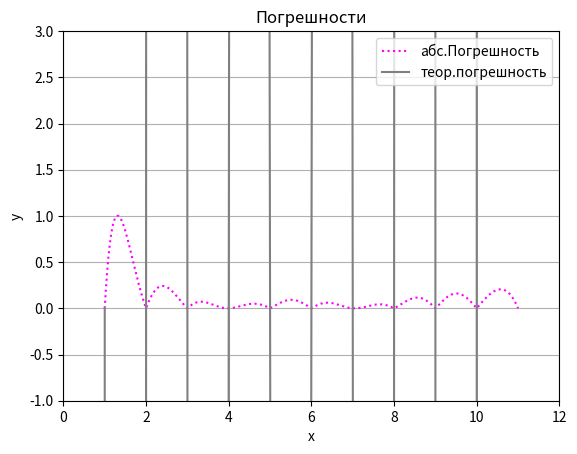
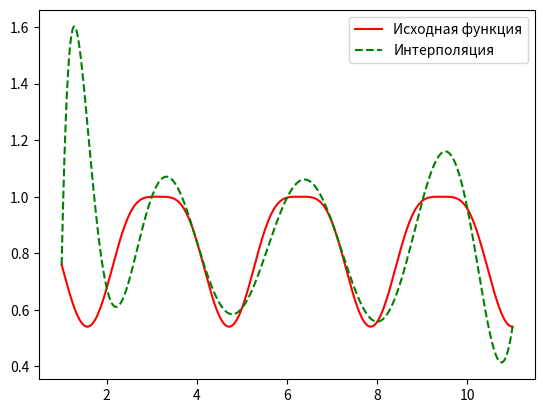

Write the Python code that produced these figures, in order.
import numpy as numpy  # Для массивов и мат функций
import matplotlib.pyplot as plt  # Для отрисовки графиков
import sympy as sympy
import math

window, figura = plt.subplots()  # Создаем окно для графиков и оси
figura.set_title('Погрешности')
figura.set_xlabel('x')
figura.set_ylabel('y')
figura.set_xlim(0, 12)
figura.set_ylim(-1, 3)
figura.grid()
plt.figure()

a = 1
b = 11
n = 10

x = numpy.linspace(a, b, 1000)  # Заполняем массив
y = numpy.cos(numpy.sin(x) ** 2)  # добавили уравнение
plt.plot(x, y, color="red", label="Исходная функция")  # Смоделировали график

# -----------Это основной график, теперь ищем ---------------------------------------------------------
# ------------ --полином интерполяции------------------------------------------------------------------

x_node = [1, 2, 3, 4, 5, 6, 7, 8, 9, 10, 11]  # точки узлов интерполяции где x
y_node = [math.cos(math.sin(x_node[i]) ** 2) for i in range(len(x_node))]  # точки узлов где y

poly = ""

for i in range(n+1):
    poly += str(y_node[i]) + "*"
    for j in range(n+1):  # Ищем вид полинома по формуле
        if i == j:
            continue
        poly += "(x-" + str(x_node[j]) + ")/"
        poly += "(" + str(x_node[i] - x_node[j]) + ")"
        poly += "*"
    poly = poly[:-1]

    if i != n:
        poly += "+"
polynome = sympy.poly(poly)

# -----------Нашли полином интерполяции ---------------------------------------------------------
# -------подставляем точки и выводим на экран----------------------------------------------------

y_polynomial = [polynome.subs(sympy.Symbol('x'), x[i]) for i in range(len(x))]

plt.plot(x, y_polynomial, '--', color="green", label="Интерполяция")

# --------------Построили интерполяцию ---------------------------------------------------------
# ----------Находим абсолютную погрешность------------------------------------------------------

absolute_error = [math.fabs(y[i] - y_polynomial[i]) for i in range(len(x))]

dif_list = [math.fabs(y[i] - y_polynomial[i]) for i in range(len(y))]
print("Практическая погрешность : ", max(dif_list))  # По формуле это тоже все есть

figura.plot(x, absolute_error, ':', color="magenta", label="абс.Погрешность")

# -----------Построили график абсолютной погрешности ---------------------------------------
# --------------Находим теоретическую погрешность-------------------------------------------
func = "cos(sin(x)^2)"
func_diff = sympy.diff(func, sympy.Symbol('x'), n + 1)
func_diff_list = [abs(func_diff.subs(sympy.Symbol('x'), x[i])) for i in range(len(x))]

omega = ""
for i in range(n):
    omega += "(x-" + str(x_node[i]) + ")*"
omega = omega[:-1]

omega_abs = "Abs(" + omega + ")"

theory_error = sympy.poly(str(float(math.fabs(max(func_diff_list))) / float(math.factorial(n + 1))) +
                          "*" + str(sympy.poly(omega)))
y_theory_error = [theory_error.subs(sympy.Symbol('x'), x[i]) for i in range(len(x))]

figura.plot(x, y_theory_error, color="gray", label="теор.погрешность")

print("Теоретическая ошибка:", max(y_theory_error))

# -----------Теперь ищем полином Гаусса и пытаемся вычислить значение функции---------------
# 32 вариант семестровой
print("---------------------- Второе задание ----------------------")

tochka = 2.2           # Не стал писать дополнительную обработку вводить tochka от (0 ; 5)
epsilon = 0.001
h = b - a                                                  # Длина всего интервала

x_j = a
x_j_1 = b

diff_func = "cos(sin(x)**2)"    # Производная на всем промежутке [a;b] (не на кси!) так сказал преподаватель
diff_func = sympy.diff(diff_func, sympy.Symbol('x'), 3)
diff_func_list = [abs(diff_func.subs(sympy.Symbol('x'), x[i])) for i in range(len(x))]
F = max(diff_func_list)             # Наша константа которая будет использоваться при пересчетах

while True:
    h_step = h
    mass = [0]                  # Создаем массив из узловых точек на [a;b] с заданным шагом
    while h_step < b:
        mass.append(h_step)
        h_step += h
    mass.append(h_step)

    min_distance = 11   # Типо берем любое число большее нашего промежутка
    for i in mass:      # Нашли самый ближний узел к заданной точке (tochka)
        distance = abs(i - tochka)
        if distance < min_distance:
            min_distance = distance
            x_j = i

    index_j = mass.index(x_j)               # Извлекаем индекс ближайшего узла
    x_j_1 = mass[mass.index(x_j) - 1]       # Левый узел от ближайшего
    x_j_2 = mass[mass.index(x_j) + 1]       # Правый узел от ближайшего

    t = (tochka - x_j)/(x_j - x_j_1)
    R2_x = F * h**3 * (t * (t**2 - 1))/(math.factorial(3))
    h /= 2

    if abs(R2_x) < epsilon:
        break


print(mass)
x_usli = [x_j_1, x_j, x_j_2]
print("Найденные узлы :", x_usli, "\n")

# ------------------ Все теперь можно считать конечные разности ----------------------------

y_usli = [math.cos(math.sin(x_usli[i]) ** 2) for i in range(len(x_usli))]

y_1 = y_usli[2] - y_usli[1]            # Все по известным формулам
y_2 = y_usli[0] - 2 * y_usli[1] + y_usli[2]

Iskomaya_tochka = y_usli[1] + y_1 * t + y_2 * (t*(t-1))/(math.factorial(2)) + R2_x   # Да-Дань!!!

y_func = math.cos(math.sin(tochka) ** 2)

print("Координаты точки равны :  (", tochka, " ; ", y_func, ")")
print("R2_x = ", R2_x)
print("epsilon = ", epsilon)
print("Координаты искомой точки равны :  (", tochka, " ; ", Iskomaya_tochka, ")")

figura.legend()
plt.legend()  # Отобразить легенду
plt.show()
